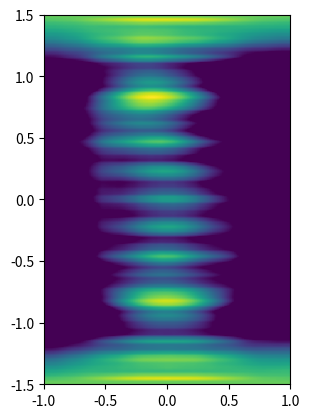

This figure's Python source:
import numpy as np
import matplotlib.pyplot as plt

a = 2
b = 3
p = lambda x, y: np.tan(np.cos(np.pi * y / b))
q = lambda x, y: np.exp(np.sin(np.pi * x / a)) * np.sin(2 * np.pi * y / b)
NX = 100
NY = 100
hx = a / NX
hy = b / NY
t = 0.001
NT = 10000


def solve2():
    MOM = np.zeros(shape=(NT, NX, NY))
    X = np.array([np.linspace(-a / 2, a / 2, NX)]).T
    Y = np.array([np.linspace(-b / 2, b / 2, NY)])
    MOM[0, 1:-1, :] = p(X[1:-1], Y)
    MOM[1, 1:-1, 1:-1] = p(X[1:-1], Y[:, 1:-1]) + t * q(X[1:-1], Y[:, 1:-1]) + (t / hx) ** 2 / 2 * (
            p(X[2:], Y[:, 1:-1]) - 2 * p(X[1:-1], Y[:, 1:-1]) + p(X[:-2], Y[:, 1:-1])) + (t / hy) ** 2 / 2 * (
                                 p(X[1:-1], Y[:, 2:]) - 2 * p(X[1:-1], Y[:, 1:-1]) + p(X[1:-1], Y[:, :-2]))
    MOM[1, 1:-1, 0] = MOM[1, 1:-1, 1]
    MOM[1, 1:-1, -1] = MOM[1, 1:-1, -2]

    for i in range(2, NT):
        MOM[i, 1:-1, 1:-1] = (t / hx) ** 2 * (MOM[i - 1, 2:, 1:-1] - 2 * MOM[i - 1, 1:-1, 1:-1] +
                                              MOM[i - 1, :-2, 1:-1]) + (t / hy) ** 2 * (MOM[i - 1, 1:-1, 2:] - 2 *
                                                                                        MOM[i - 1, 1:-1, 1:-1] +
                                                                                        MOM[i - 1, 1:-1, :-2]) + 2 * \
                             MOM[i - 1, 1:-1, 1:-1] - MOM[i - 2, 1:-1, 1:-1]
        MOM[i, 1:-1, 0] = MOM[i, 1:-1, 1]
        MOM[i, 1:-1, -1] = MOM[i, 1:-1, -2]

    return MOM


sol = solve2()

for i in range(0, NT, NT // 40):
    plt.imshow(sol[i], vmin=-0.8, extent=(-a / 2, a / 2, -b / 2, b / 2))
    plt.show()
